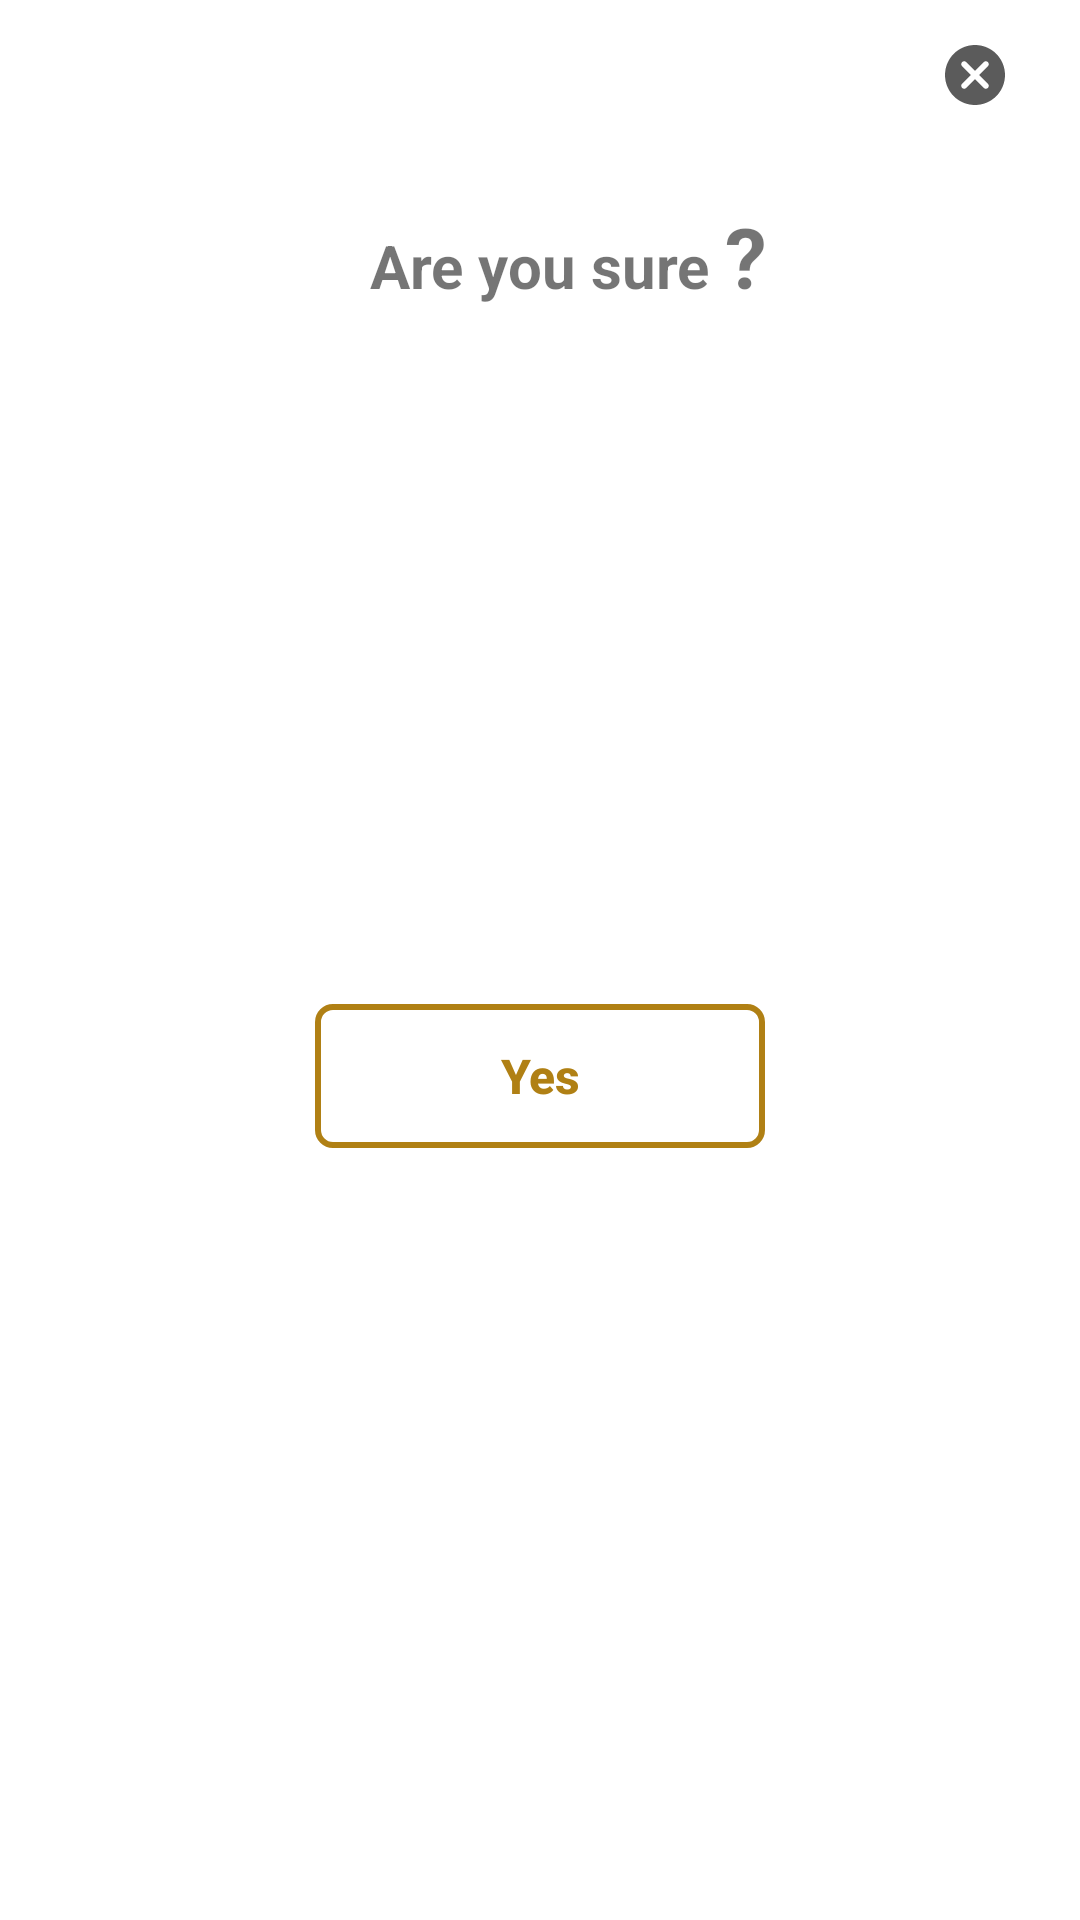

Reconstruct the res/layout file that produces this screen, plus the resources it refers to.
<!-- AndroidManifest.xml: application theme AppTheme.Launcher -->
<!-- res/layout/dialog_confirm_layout.xml -->
<?xml version="1.0" encoding="utf-8"?>
<layout xmlns:android="http://schemas.android.com/apk/res/android"
    xmlns:app="http://schemas.android.com/apk/res-auto">

    <androidx.constraintlayout.widget.ConstraintLayout
        android:layout_width="match_parent"
        android:layout_height="wrap_content"
        android:background="@android:color/white">

        <ImageButton
            android:id="@+id/close_button"
            android:layout_width="50dp"
            android:layout_height="50dp"
            android:layout_marginEnd="10dp"
            android:background="?attr/selectableItemBackgroundBorderless"
            android:src="@drawable/ic_round_cancel_24"
            app:layout_constraintEnd_toEndOf="parent"
            app:layout_constraintTop_toTopOf="parent" />

        <TextView
            android:id="@+id/sure_textview"
            android:layout_width="wrap_content"
            android:layout_height="wrap_content"
            android:layout_marginTop="25dp"
            android:text="Are you sure"
            android:textSize="20sp"
            android:textStyle="bold"
            app:layout_constraintEnd_toEndOf="@id/guideline"
            app:layout_constraintStart_toStartOf="@id/guideline"
            app:layout_constraintTop_toBottomOf="@id/close_button" />

        <TextView
            android:id="@+id/question_textview"
            android:layout_width="wrap_content"
            android:layout_height="wrap_content"
            android:layout_marginStart="5dp"
            android:text="?"
            android:textSize="28sp"
            android:textStyle="bold"
            app:layout_constraintBaseline_toBaselineOf="@id/sure_textview"
            app:layout_constraintStart_toEndOf="@id/sure_textview"
            app:layout_constraintTop_toTopOf="@id/sure_textview" />

        <androidx.constraintlayout.widget.Guideline
            android:id="@+id/guideline"
            android:layout_width="wrap_content"
            android:layout_height="wrap_content"
            android:orientation="vertical"
            app:layout_constraintGuide_percent="0.5" />

        <Button
            android:id="@+id/yes_button"
            android:layout_width="150dp"
            android:layout_height="wrap_content"
            android:layout_marginTop="25dp"
            android:layout_marginBottom="50dp"
            android:background="@drawable/dialog_button_background"
            android:text="Yes"
            android:textAllCaps="false"
            android:textColor="@color/color_yellow"
            android:textSize="16sp"
            android:textStyle="bold"
            app:layout_constraintBottom_toBottomOf="parent"
            app:layout_constraintEnd_toEndOf="parent"
            app:layout_constraintStart_toStartOf="parent"
            app:layout_constraintTop_toBottomOf="@id/sure_textview" />
    </androidx.constraintlayout.widget.ConstraintLayout>
</layout>
<!-- resources referenced by this layout -->
<resources>
  <color name="color_yellow">#B08014</color>
  <!-- drawable dialog_button_background (drawable) -->
  <?xml version="1.0" encoding="UTF-8"?>
  <shape xmlns:android="http://schemas.android.com/apk/res/android"
      android:shape="rectangle">
  
      <stroke
          android:width="2dp"
          android:color="@color/color_yellow" />
      <corners android:radius="5dp" />
  
  </shape>
  <!-- drawable ic_round_cancel_24 (drawable) -->
  <vector xmlns:android="http://schemas.android.com/apk/res/android"
      android:width="24dp"
      android:height="24dp"
      android:tint="#5B5B5B"
      android:viewportWidth="24"
      android:viewportHeight="24">
      <path
          android:fillColor="@android:color/white"
          android:pathData="M12,2C6.47,2 2,6.47 2,12s4.47,10 10,10 10,-4.47 10,-10S17.53,2 12,2zM16.3,16.3c-0.39,0.39 -1.02,0.39 -1.41,0L12,13.41 9.11,16.3c-0.39,0.39 -1.02,0.39 -1.41,0 -0.39,-0.39 -0.39,-1.02 0,-1.41L10.59,12 7.7,9.11c-0.39,-0.39 -0.39,-1.02 0,-1.41 0.39,-0.39 1.02,-0.39 1.41,0L12,10.59l2.89,-2.89c0.39,-0.39 1.02,-0.39 1.41,0 0.39,0.39 0.39,1.02 0,1.41L13.41,12l2.89,2.89c0.38,0.38 0.38,1.02 0,1.41z" />
  </vector>
  <style name="AppTheme.Launcher">
          <item name="android:windowBackground">@drawable/launch_screen</item>
          <item name="android:windowTranslucentStatus">true</item>
          <item name="android:windowTranslucentNavigation">true</item>
      </style>
  <!-- drawable launch_screen (drawable) -->
  <?xml version="1.0" encoding="utf-8"?>
  <layer-list xmlns:android="http://schemas.android.com/apk/res/android"
      android:gravity="fill"
      android:opacity="opaque">
      <item android:drawable="@android:color/black" />
      <item
          android:drawable="@drawable/splash"
          android:gravity="fill" />
      <item
          android:width="300dp"
          android:height="100dp"
          android:drawable="@drawable/launch"
          android:gravity="center" />
  </layer-list>
</resources>
